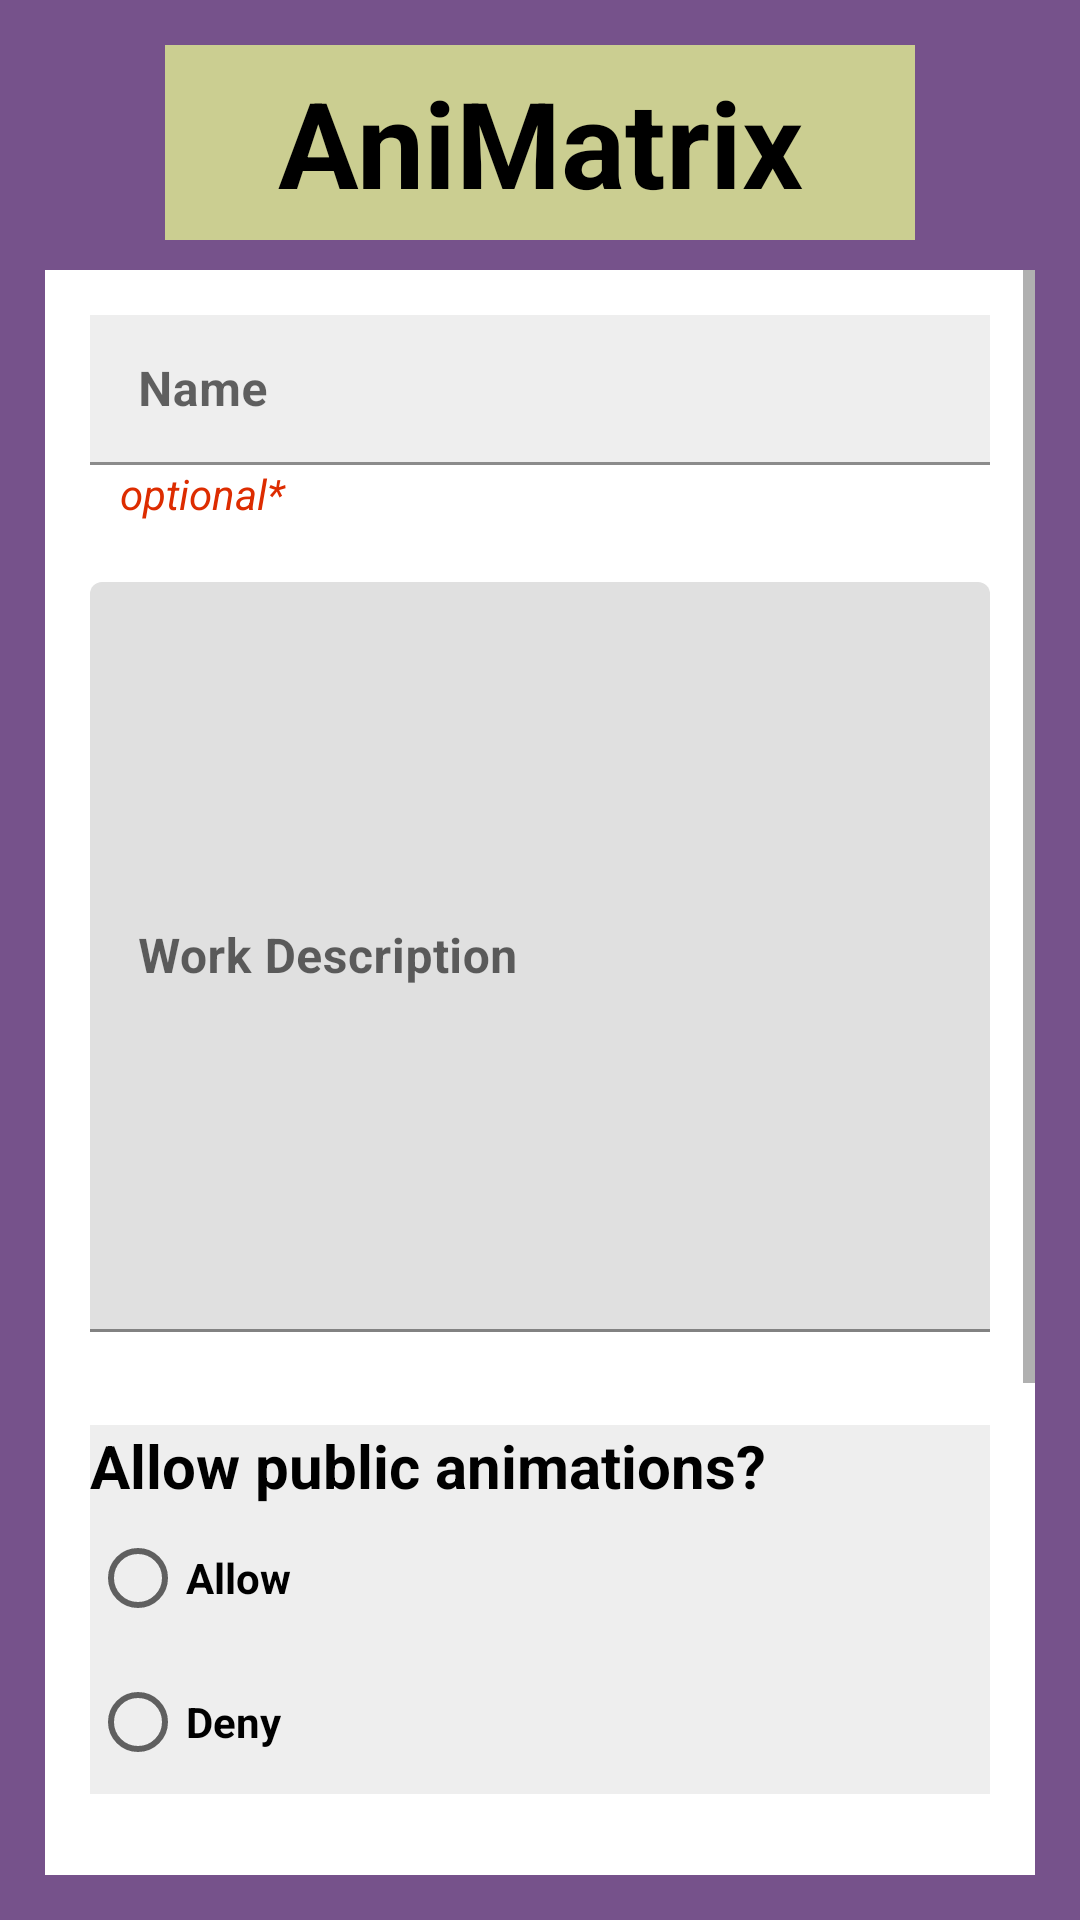

Produce the Android XML layout that renders to this screen, including the resource entries it uses.
<!-- AndroidManifest.xml: application theme Theme.AniMatrix -->
<!-- res/layout/upload.xml -->
<?xml version="1.0" encoding="utf-8"?>
<LinearLayout xmlns:android="http://schemas.android.com/apk/res/android"
    xmlns:app="http://schemas.android.com/apk/res-auto"
    xmlns:tools="http://schemas.android.com/tools"
    android:layout_width="match_parent"
    android:layout_height="match_parent"
    android:background="#FF76528B"
    android:orientation="vertical"
    android:padding="15dp">

    <TextView
        android:id="@+id/textView"
        android:layout_width="250dp"
        android:layout_height="65dp"
        android:layout_gravity="center"
        android:layout_marginBottom="10dp"
        android:background="#CBCE91"
        android:gravity="center"
        android:text="@string/app_name"
        android:textColor="@color/black"
        android:textSize="40sp"
        android:textStyle="bold" />

    <ScrollView
        android:layout_width="match_parent"
        android:layout_height="match_parent">

        <LinearLayout
            android:layout_width="match_parent"
            android:layout_height="wrap_content"
            android:background="@color/white"
            android:orientation="vertical"
            android:padding="15dp">


            <LinearLayout
                android:layout_width="match_parent"
                android:layout_height="370dp"
                android:orientation="vertical">

                <com.google.android.material.textfield.TextInputLayout
                    android:layout_width="match_parent"
                    android:layout_height="wrap_content">

                    <com.google.android.material.textfield.TextInputEditText
                        android:layout_width="match_parent"
                        android:layout_height="50dp"
                        android:background="@color/grey"
                        android:hint="@string/hint"
                        android:textColorHint="#546E7A"
                        android:textStyle="bold" />
                </com.google.android.material.textfield.TextInputLayout>

                <TextView
                    android:id="@+id/textView5"
                    android:layout_width="match_parent"
                    android:layout_height="wrap_content"
                    android:layout_marginStart="10dp"
                    android:background="@color/white"
                    android:text="@string/optional"
                    android:textColor="#DD2C00"
                    android:textStyle="italic" />

                <com.google.android.material.textfield.TextInputLayout
                    android:layout_width="match_parent"
                    android:layout_height="match_parent">

                    <com.google.android.material.textfield.TextInputEditText
                        android:layout_width="match_parent"
                        android:layout_height="250dp"
                        android:layout_marginTop="20dp"
                        android:layout_marginBottom="10dp"
                        android:hint="@string/description"
                        android:textColorHint="#616161"
                        android:textStyle="bold" />
                </com.google.android.material.textfield.TextInputLayout>


            </LinearLayout>

            <TextView
                android:layout_width="match_parent"
                android:layout_height="wrap_content"
                android:background="@color/grey"
                android:text="Allow public animations?"
                android:textColor="@color/black"
                android:textSize="20sp"
                android:textStyle="bold"

                />

            <RadioGroup
                android:layout_width="match_parent"
                android:layout_height="wrap_content">

                <RadioButton
                    android:id="@+id/radioButton"
                    android:layout_width="match_parent"
                    android:layout_height="wrap_content"
                    android:background="@color/grey"
                    android:text="@string/RadioButton"
                    android:textColor="@color/black"
                    android:textStyle="bold" />

                <RadioButton
                    android:id="@+id/radioButton2"
                    android:layout_width="match_parent"
                    android:layout_height="wrap_content"
                    android:background="@color/grey"
                    android:text="@string/RadioButton2"
                    android:textColor="@color/black"
                    android:textStyle="bold" />

            </RadioGroup>


            <LinearLayout
                android:layout_width="wrap_content"
                android:layout_height="wrap_content"
                android:orientation="vertical">

            </LinearLayout>


            <TextView
                android:id="@+id/textView6"
                android:layout_width="match_parent"
                android:layout_height="wrap_content"
                android:layout_marginTop="40dp"
                android:gravity="center"
                android:text="Press below to upload"
                android:textColor="@color/black"
                android:textSize="25sp"
                android:textStyle="bold"

                />

            <ImageButton
                android:id="@+id/imageButton"
                android:layout_width="175dp"
                android:layout_height="160dp"
                android:layout_gravity="center_horizontal"
                android:layout_marginTop="15dp"
                android:adjustViewBounds="true"
                android:background="@color/white"
                android:clickable="true"
                android:scaleType="fitXY"
                app:srcCompat="@drawable/uploadbuttonpic" />


        </LinearLayout>
    </ScrollView>


</LinearLayout>
<!-- resources referenced by this layout -->
<resources>
  <color name="black">#FF000000</color>
  <color name="grey">#EEEEEE</color>
  <color name="white">#FFFFFFFF</color>
  <!-- drawable uploadbuttonpic: png bitmap (drawable, 14483 bytes) -->
  <string name="RadioButton">Allow</string>
  <string name="RadioButton2">Deny</string>
  <string name="app_name">AniMatrix</string>
  <string name="description">Work Description</string>
  <string name="hint">Name</string>
  <string name="optional">optional*</string>
  <style name="Theme.AniMatrix" parent="Theme.MaterialComponents.DayNight.NoActionBar">
          
          <item name="colorPrimary">@color/purple_500</item>
          <item name="colorPrimaryVariant">@color/purple_700</item>
          <item name="colorOnPrimary">@color/white</item>
          
          <item name="colorSecondary">@color/teal_200</item>
          <item name="colorSecondaryVariant">@color/teal_700</item>
          <item name="colorOnSecondary">@color/black</item>
          
          <item name="android:statusBarColor" tools:targetApi="l">?attr/colorPrimaryVariant</item>
          
      </style>
  <color name="purple_500">#FF6200EE</color>
  <color name="purple_700">#FF3700B3</color>
  <color name="teal_200">#FF03DAC5</color>
  <color name="teal_700">#FF018786</color>
</resources>
